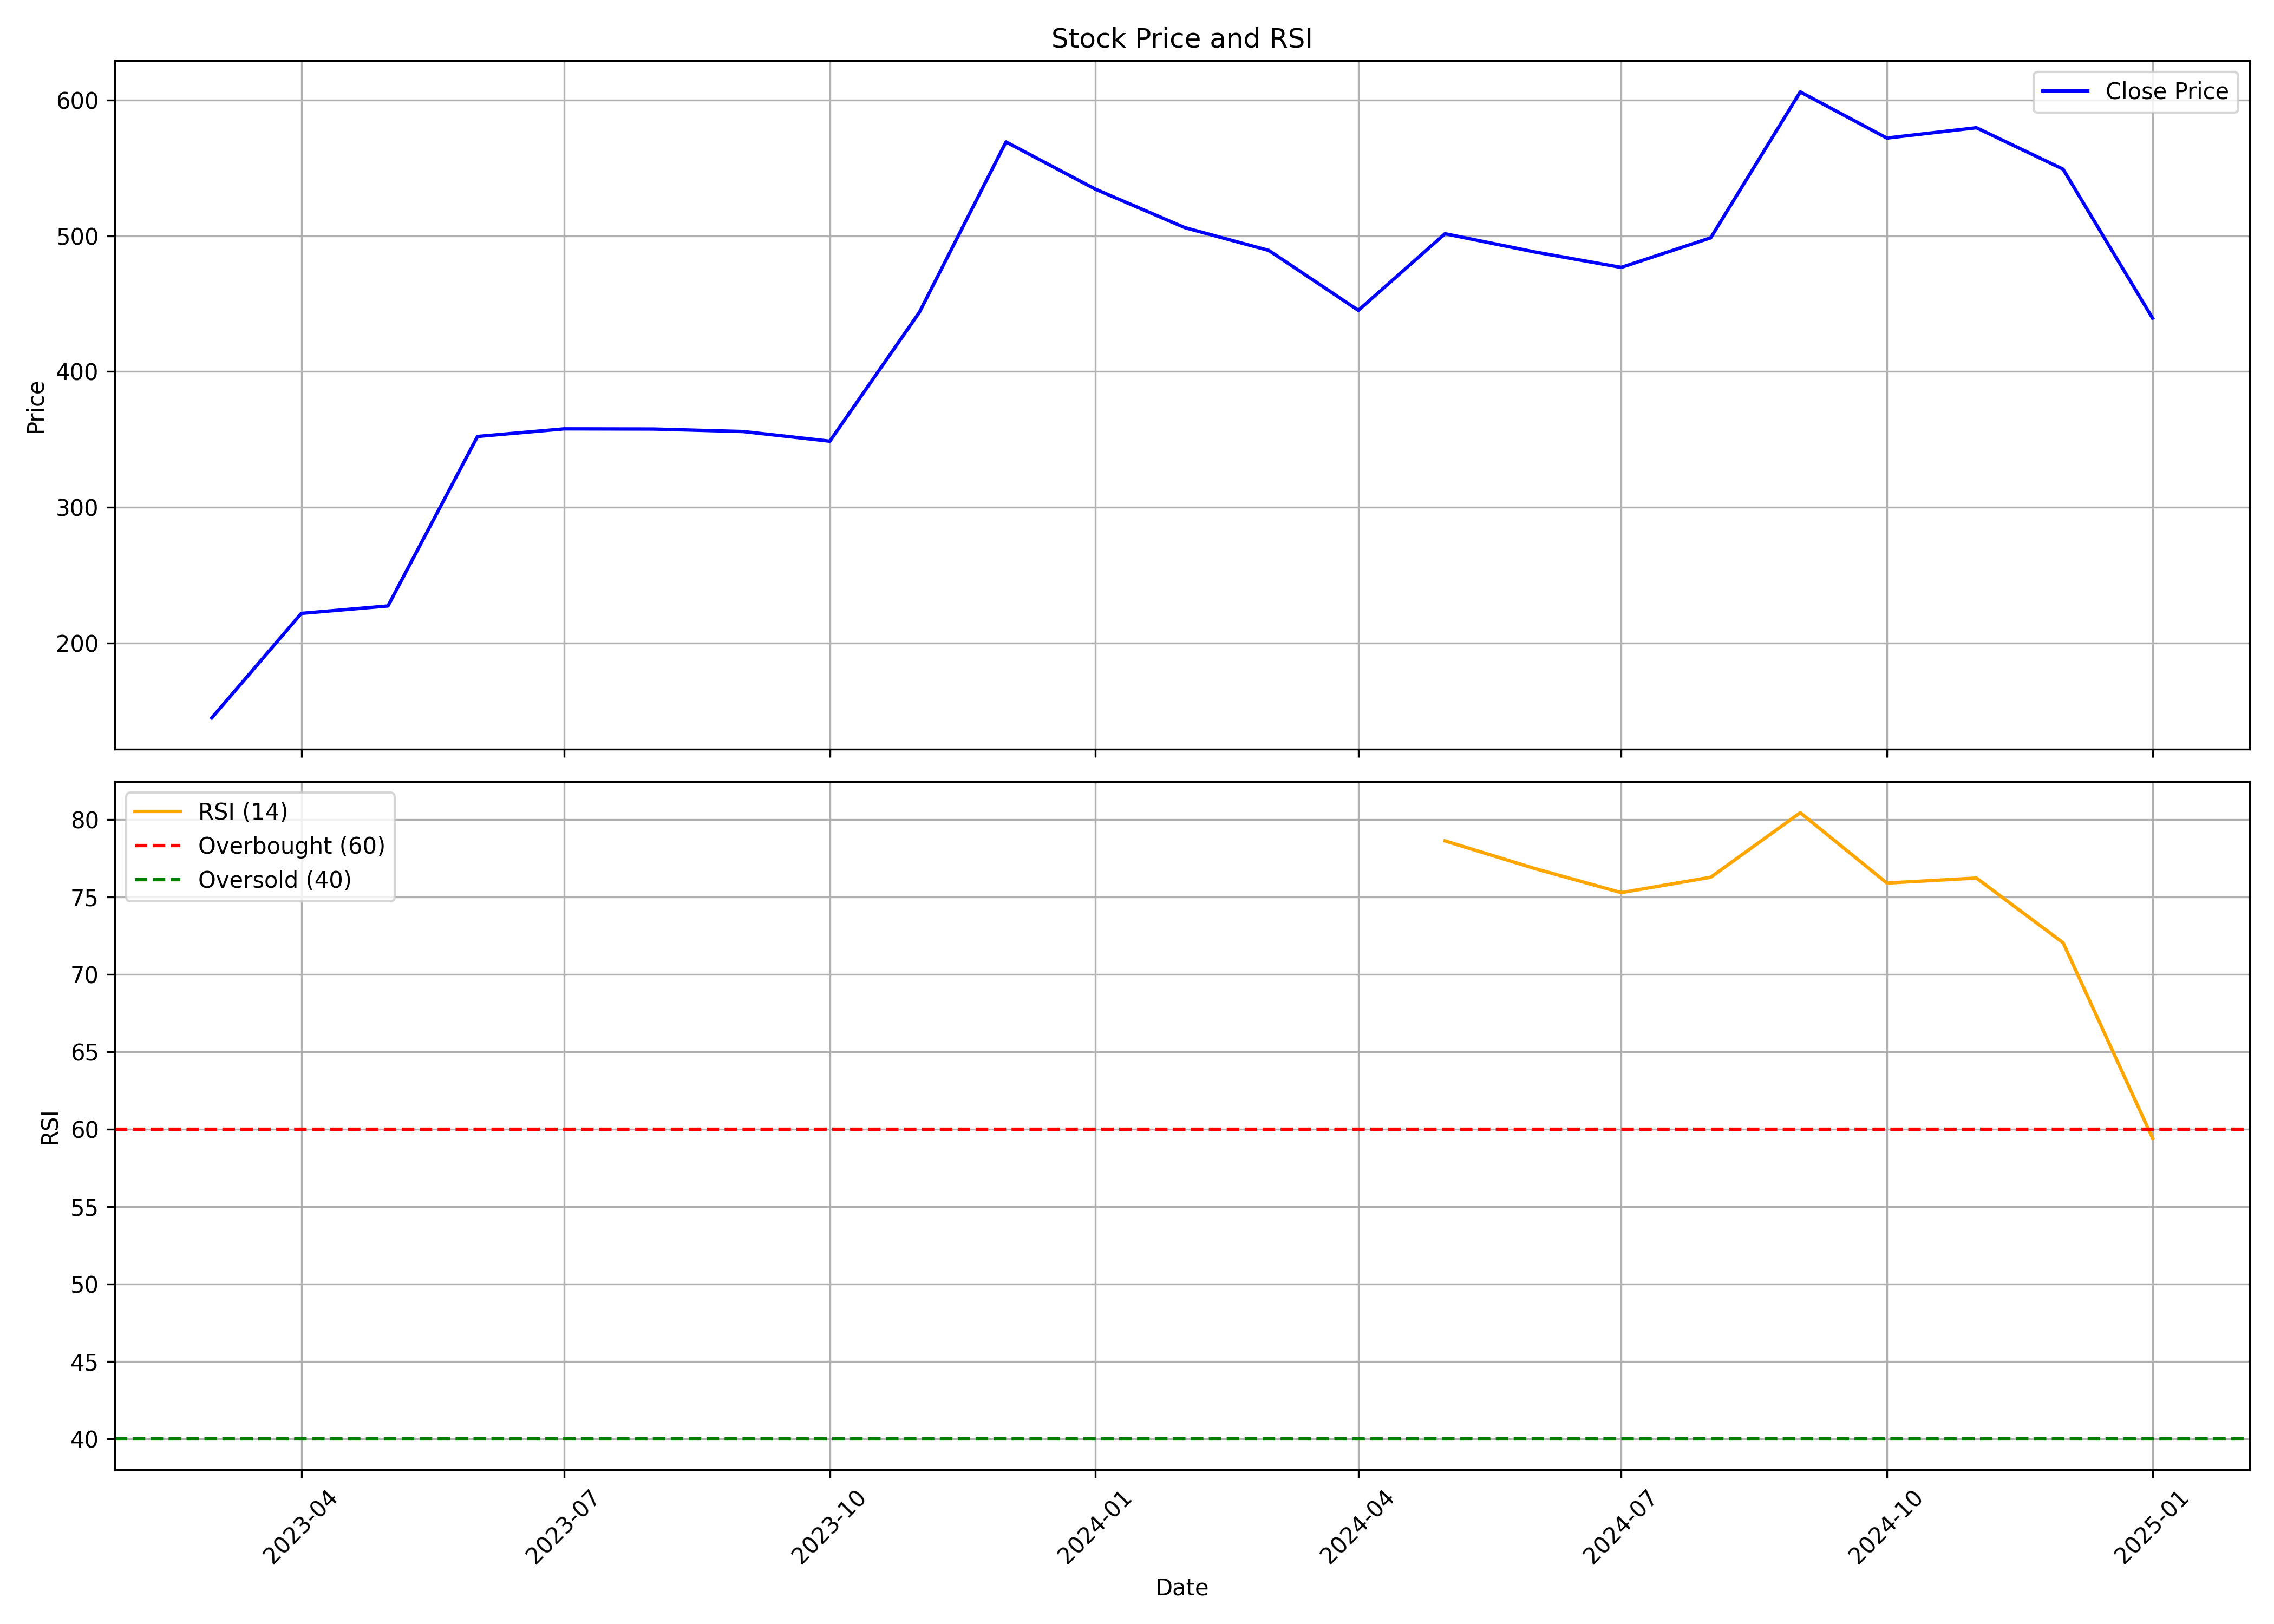

The table this chart was drawn from, first rows:
, Unnamed: 0.1, Unnamed: 0, date, symbol, open, high, low, close, volume, rsi
0, 0, 0, 2023-03-01, NINSYS, 188.1, 188.1, 136.7, 144.8, 101286, 
1, 1, 1, 2023-04-01, NINSYS, 151.1, 259.2, 147.9, 221.8, 76693, 
2, 2, 2, 2023-05-01, NINSYS, 221.8, 249.4, 202.8, 227.2, 65159, 
3, 3, 3, 2023-06-01, NINSYS, 227.2, 359.3, 227.2, 352.1, 82158, 
4, 4, 4, 2023-07-01, NINSYS, 345.1, 379.4, 300.6, 357.7, 83685, 
5, 5, 5, 2023-08-01, NINSYS, 363.9, 424.5, 345.0, 357.6, 200625, 
6, 6, 6, 2023-09-01, NINSYS, 353.0, 365.0, 315.1, 355.8, 56968, 
7, 7, 7, 2023-10-01, NINSYS, 355.8, 382.0, 308.0, 348.6, 112059, 
8, 8, 8, 2023-11-01, NINSYS, 354.1, 494, 335.0, 443.6, 235396, 
9, 9, 9, 2023-12-01, NINSYS, 465.5, 649.2, 415.2, 569.2, 221027, 
10, 10, 10, 2024-01-01, NINSYS, 584.0, 612.3, 496.0, 534.3, 114406, 
11, 11, 11, 2024-02-01, NINSYS, 532.7, 570.8, 478.1, 506, 131601, 
12, 12, 12, 2024-03-01, NINSYS, 525.0, 540.0, 420, 489.2, 146461, 
13, 13, 13, 2024-04-01, NINSYS, 496.0, 558.8, 420.6, 445, 80581, 
14, 14, 14, 2024-05-01, NINSYS, 445, 554.9, 420.5, 501.5, 184045, 78.63
15, 15, 15, 2024-06-01, NINSYS, 550.0, 558.0, 455.0, 488.1, 179110, 76.85
16, 16, 16, 2024-07-01, NINSYS, 507.0, 507.0, 454, 476.7, 90450, 75.29
17, 17, 17, 2024-08-01, NINSYS, 476.7, 540.0, 450.4, 498.5, 229024, 76.28
18, 18, 18, 2024-09-01, NINSYS, 518.7, 690.9, 475.0, 606.0, 1199505, 80.45
19, 19, 19, 2024-10-01, NINSYS, 617.0, 638.0, 509.8, 572.0, 700669, 75.9
20, 20, 20, 2024-11-01, NINSYS, 581.0, 619.0, 528.1, 579.6, 216284, 76.23
21, 21, 21, 2024-12-01, NINSYS, 590.0, 642.2, 521.3, 549.1, 416061, 72.05
22, 22, 22, 2025-01-01, NINSYS, 552.0, 565.0, 425.0, 439.2, 99681, 59.42
